Run: headless pygame with SDL's dummy video driver; simulated clock (each Clock.tick advances the game by its frame time, no real sleeping); random seed 0; keys injected as events and as key.get_pressed() state; no mouse input.
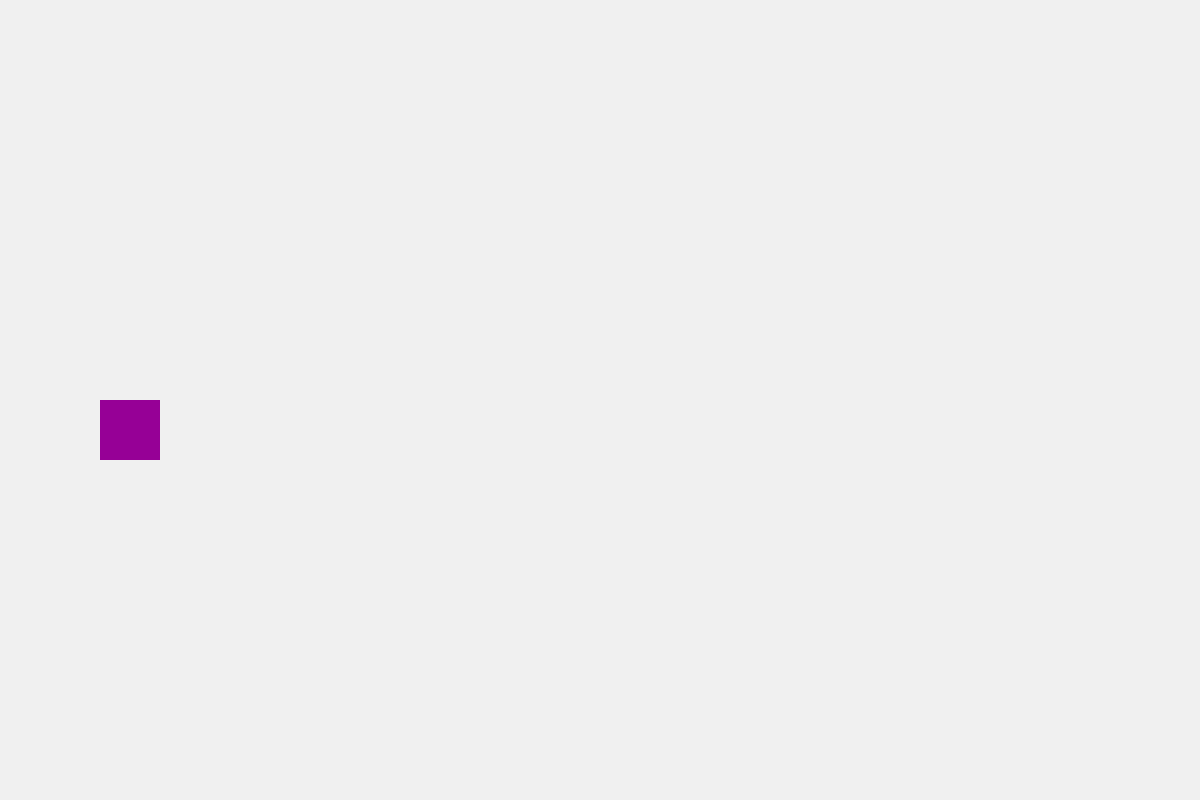
Frame 1 of 4 · flips 1–60 · no input
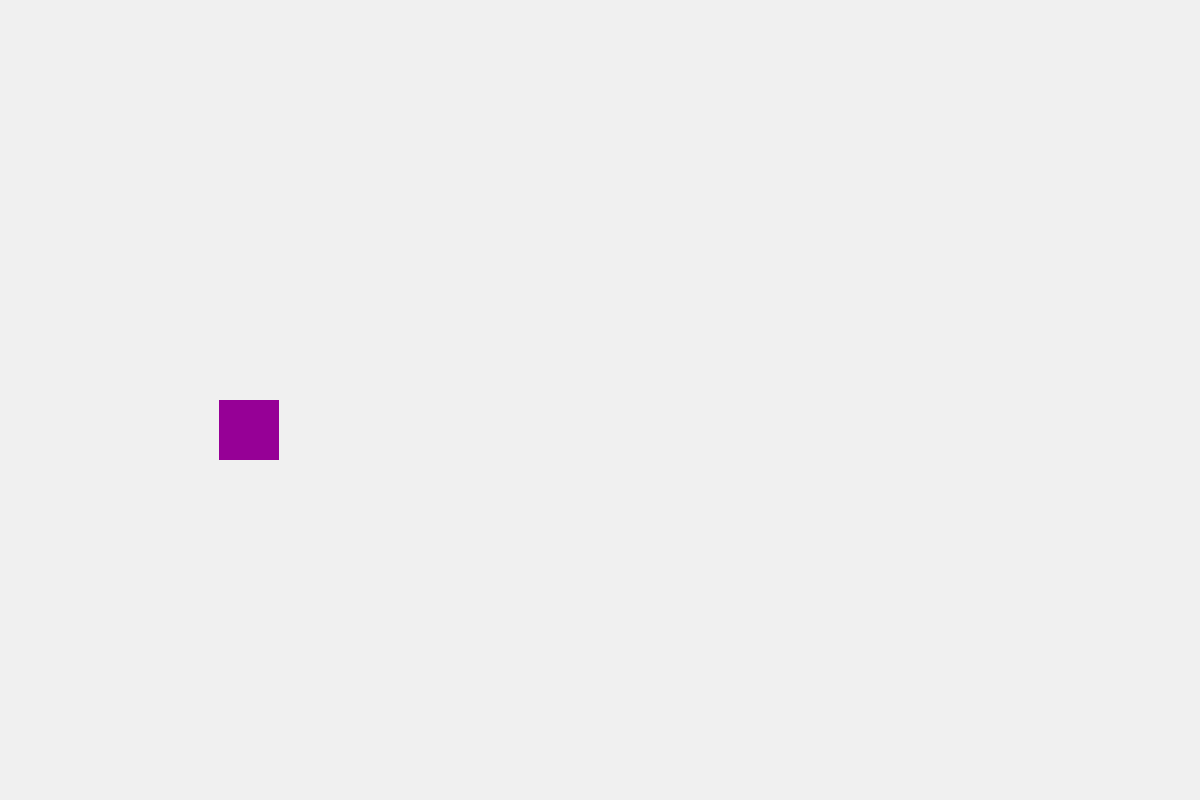
Frame 2 of 4 · flips 61–180 · tapped SPACE, RETURN · held RIGHT (→), D
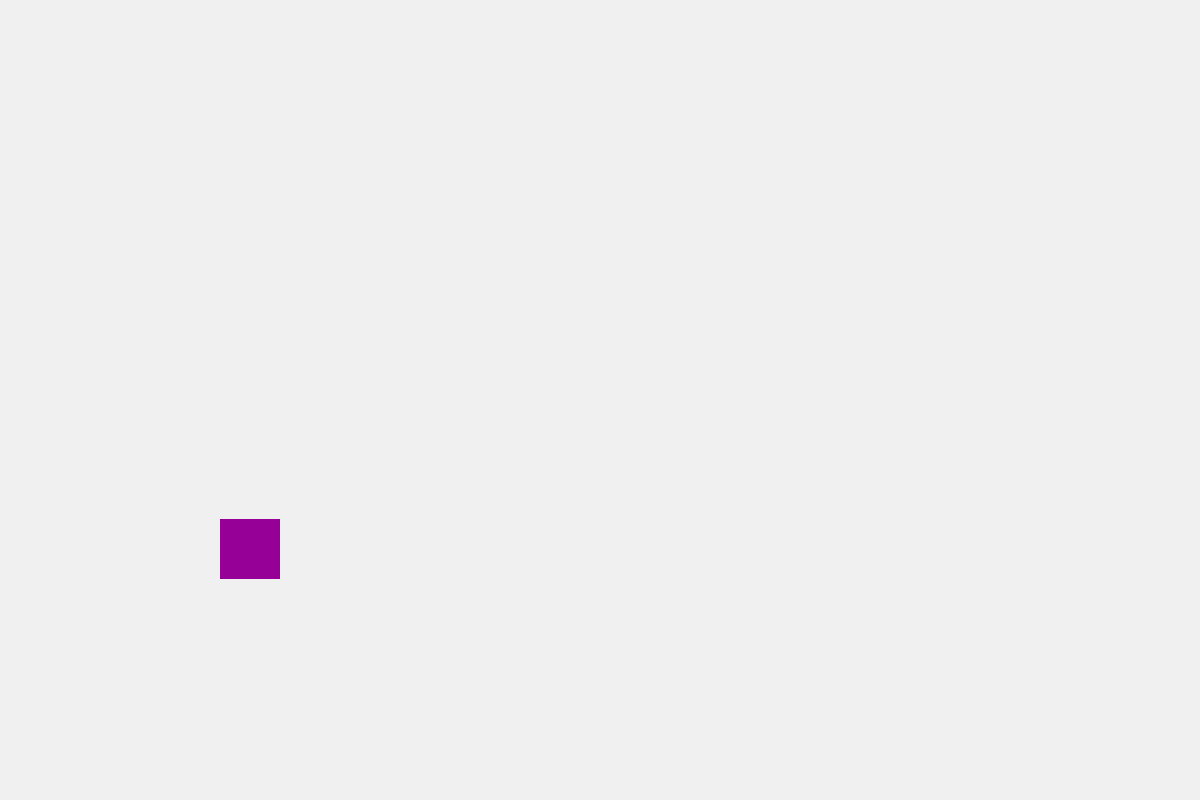
Frame 3 of 4 · flips 181–300 · held DOWN (↓), S
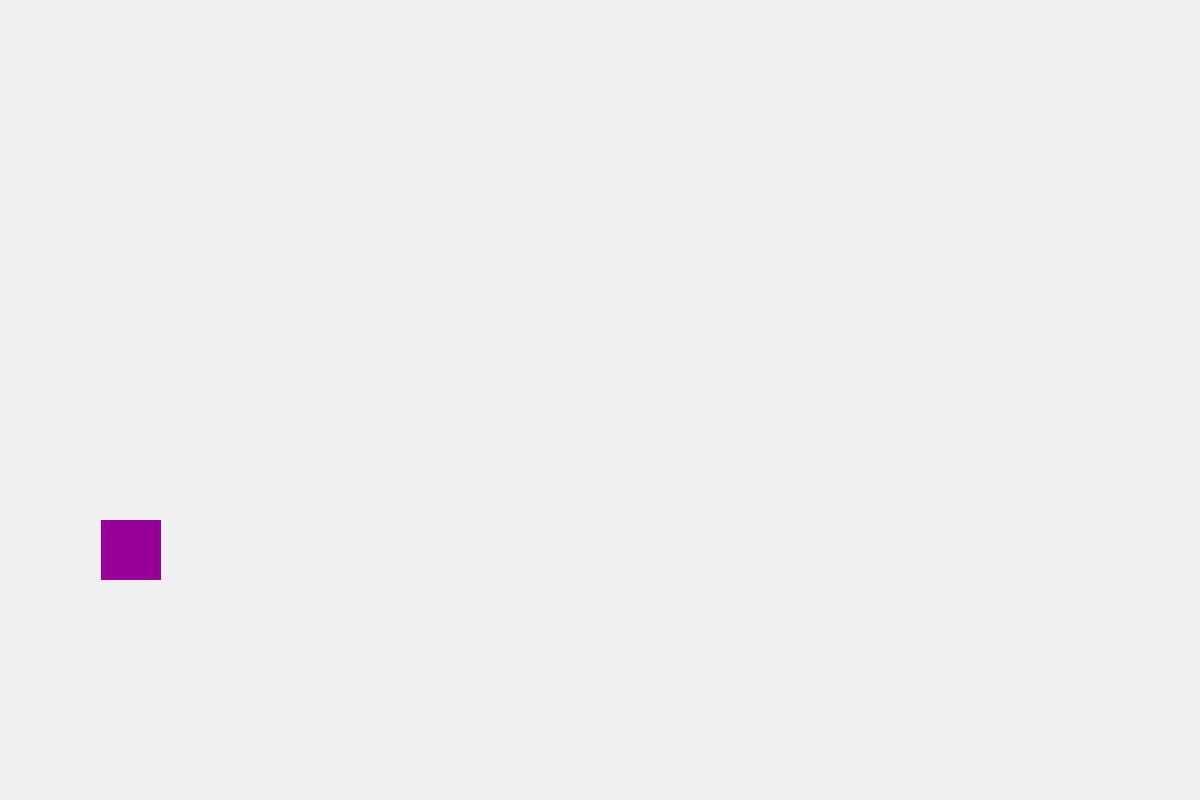
Frame 4 of 4 · flips 301–420 · held LEFT (←), A, UP (↑), W

The pygame program that drew these frames:

import pygame
pygame.init()

screen_width = 1200
screen_height = 800

screen = pygame.display.set_mode((screen_width, screen_height))

player = pygame.Rect((100, 400, 60, 60))

run = True
while run:

    screen.fill((240, 240, 240))

    pygame.draw.rect(screen, (150, 0, 150), player)

    key = pygame.key.get_pressed()
    if key[pygame.K_LEFT]  == True:
        player.move_ip(-1, 0)
    elif key[pygame.K_RIGHT]  == True:
        player.move_ip(1, 0)
    elif key[pygame.K_UP]  == True:
        player.move_ip(0, -1)
    elif key[pygame.K_DOWN]  == True:
        player.move_ip(0, 1)

    for event in pygame.event.get():
        if event.type == pygame.QUIT:
            run = False

    pygame.display.update()

pygame.quit()
